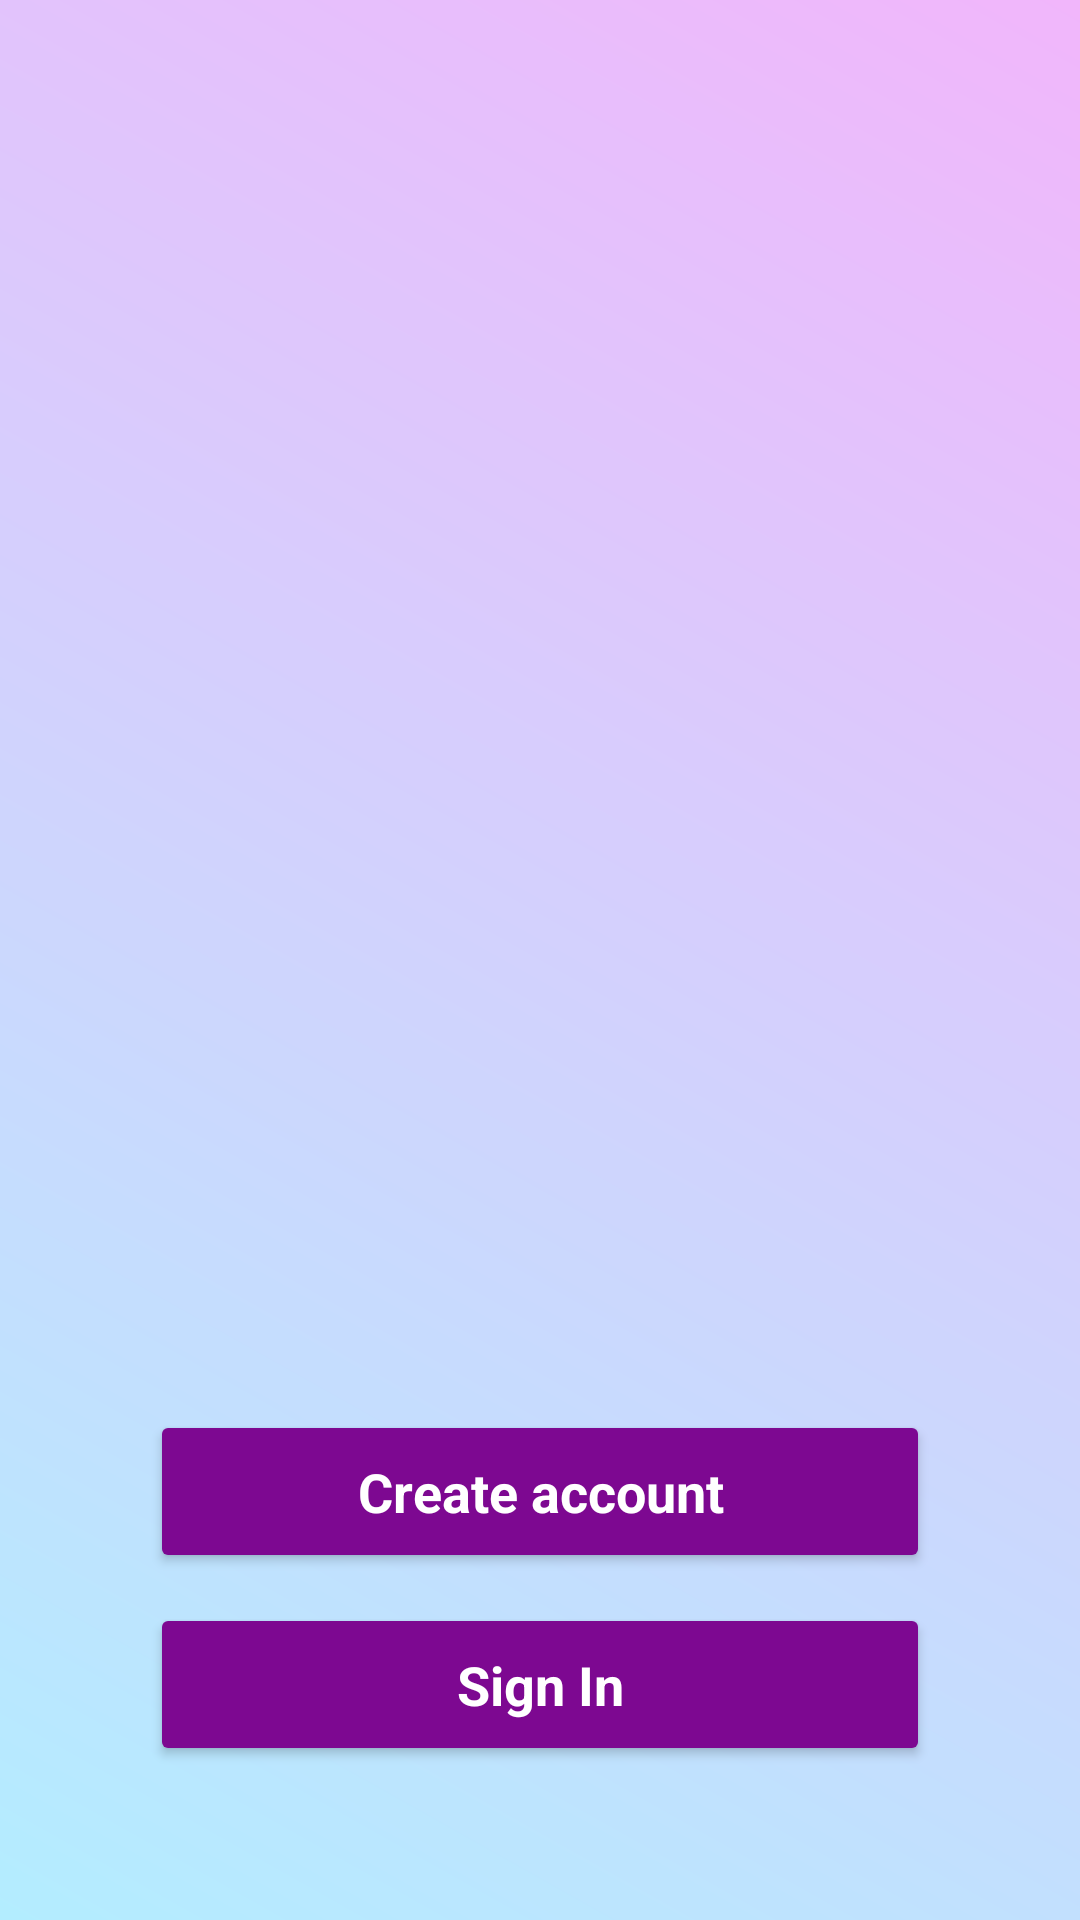

Reconstruct the res/layout file that produces this screen, plus the resources it refers to.
<!-- AndroidManifest.xml: application theme Base.Theme.TrackPocket -->
<!-- res/layout/activity_main.xml -->
<?xml version="1.0" encoding="utf-8"?>

<androidx.constraintlayout.widget.ConstraintLayout xmlns:android="http://schemas.android.com/apk/res/android"
    xmlns:app="http://schemas.android.com/apk/res-auto"
    xmlns:tools="http://schemas.android.com/tools"
    android:id="@+id/main"
    android:orientation="vertical"
    android:gravity="center"
    android:background="@drawable/background_color_light"
    android:layout_width="match_parent"
    android:layout_height="match_parent"
    tools:context=".MainActivity">

    <View
        android:id="@+id/app_logo"
        android:layout_width="350dp"
        android:layout_height="300dp"
        android:layout_marginTop="110dp"
        android:background="@drawable/app_logo"
        app:layout_constraintStart_toStartOf="parent"
        app:layout_constraintEnd_toEndOf="parent"
        app:layout_constraintTop_toTopOf="parent"/>

    <Button
        android:id="@+id/btn_create_account"
        android:layout_width="260dp"
        android:layout_height="wrap_content"
        android:layout_margin="60dp"
        android:backgroundTint="@color/button_color_1"
        android:padding="15dp"
        android:text="Create account"
        android:textColor="@color/white"
        android:textStyle="bold"
        android:textAppearance="?android:textAppearanceMedium"
        app:layout_constraintStart_toStartOf="parent"
        app:layout_constraintEnd_toEndOf="parent"
        app:layout_constraintTop_toBottomOf="@+id/app_logo"
        tools:ignore="HardcodedText" />

    <Button
        android:id="@+id/btn_sign_in"
        android:layout_width="260dp"
        android:layout_height="wrap_content"
        android:layout_marginTop="10dp"
        android:backgroundTint="@color/button_color_1"
        android:padding="15dp"
        android:text="Sign In"
        android:textColor="@color/white"
        android:textStyle="bold"
        android:textAppearance="?android:textAppearanceMedium"
        app:layout_constraintStart_toStartOf="parent"
        app:layout_constraintEnd_toEndOf="parent"
        app:layout_constraintTop_toBottomOf="@+id/btn_create_account"
        tools:ignore="HardcodedText" />

</androidx.constraintlayout.widget.ConstraintLayout>
<!-- resources referenced by this layout -->
<resources>
  <color name="button_color_1">#7d0891</color>
  <color name="white">#FFFFFFFF</color>
  <!-- drawable background_color_light (drawable) -->
  <?xml version="1.0" encoding="utf-8"?>
  
  <shape xmlns:android="http://schemas.android.com/apk/res/android">
      <gradient android:angle="45"
          android:startColor="#b3edff"
          android:endColor="#f1b6fb" />
  </shape>
  <style name="Base.Theme.TrackPocket" parent="Theme.Material3.DayNight.NoActionBar">
          
          
      </style>
</resources>
